Run: headless pygame with SDL's dummy video driver; simulated clock (each Clock.tick advances the game by its frame time, no real sleeping); random seed 0; keys injected as events and as key.get_pressed() state; mouse plan: one left click at the window centre at the start of phase 2, then a move to the lower-right quarter at the start of phase 3.
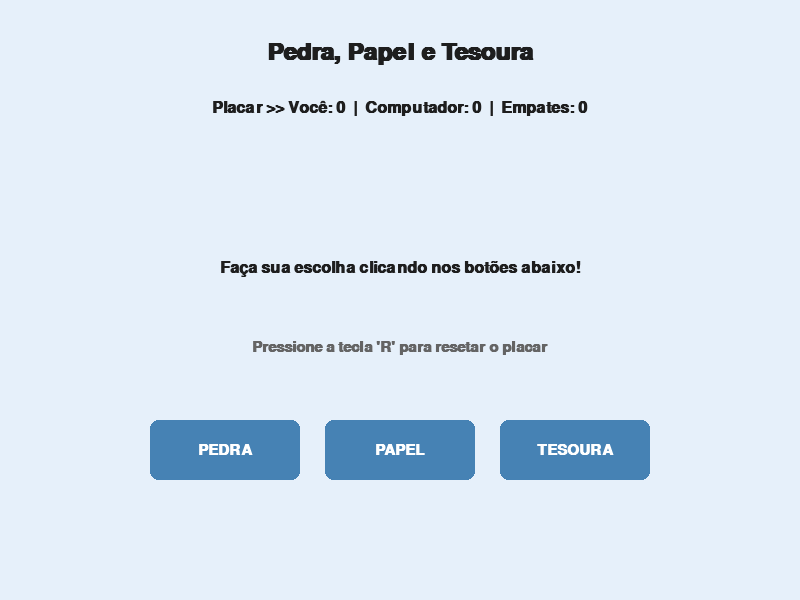
Frame 1 of 4 · flips 1–60 · no input
Frame 2 of 4 · flips 61–180 · clicked the window centre · tapped SPACE, RETURN · held RIGHT (→), D · screen unchanged from frame 1, image omitted
Frame 3 of 4 · flips 181–300 · moved the mouse to the lower-right quarter · held DOWN (↓), S · screen unchanged from frame 2, image omitted
Frame 4 of 4 · flips 301–420 · held LEFT (←), A, UP (↑), W · screen unchanged from frame 3, image omitted

The pygame program that drew these frames:

import pygame
import sys
import random

pygame.init()
LARGURA, ALTURA = 800, 600
janela = pygame.display.set_mode((LARGURA, ALTURA))
pygame.display.set_caption("Pedra, Papel e Tesoura - Pygame")

RELOGIO = pygame.time.Clock()

BRANCO = (255, 255, 255)
PRETO = (30, 30, 30)
AZUL_FUNDO = (230, 240, 250)
AZUL_BOTAO = (70, 130, 180)
AZUL_BOTAO_HOVER = (100, 149, 237)
VERDE = (46, 139, 87)
VERMELHO = (178, 34, 34)
CINZA_CLARO = (210, 210, 210)

fonte_titulo = pygame.font.SysFont("Times New Roman", 36, bold=True)
fonte_texto = pygame.font.SysFont("Times New Roman", 24, bold=True)
fonte_botoes = pygame.font.SysFont("Times New Roman", 22, bold=True)

opcoes = ["pedra", "papel", "tesoura"]
escolha_jogador = ""
escolha_computador = ""
resultado_texto = "Faça sua escolha clicando nos botões abaixo!"
cor_resultado = PRETO

pontos_jogador = 0
pontos_computador = 0
empates = 0

botao_pedra = pygame.Rect(150, 420, 150, 60)
botao_papel = pygame.Rect(325, 420, 150, 60)
botao_tesoura = pygame.Rect(500, 420, 150, 60)

def jogar(escolha):
    global escolha_jogador, escolha_computador, resultado_texto, cor_resultado
    global pontos_jogador, pontos_computador, empates
    
    escolha_jogador = escolha
    escolha_computador = random.choice(opcoes)
    
    if escolha_jogador == escolha_computador:
        resultado_texto = f"Empate! Ambos escolheram {escolha_jogador.upper()}"
        cor_resultado = PRETO
        empates += 1
    elif (
        (escolha_jogador == "pedra" and escolha_computador == "tesoura") or
        (escolha_jogador == "tesoura" and escolha_computador == "papel") or
        (escolha_jogador == "papel" and escolha_computador == "pedra")
    ):
        resultado_texto = f"Você Venceu! {escolha_jogador.capitalize()} ganha de {escolha_computador}."
        cor_resultado = VERDE
        pontos_jogador += 1
    else:
        resultado_texto = f"Você Perdeu! {escolha_computador.capitalize()} ganha de {escolha_jogador}."
        cor_resultado = VERMELHO
        pontos_computador += 1

def reiniciar_placar():
    global pontos_jogador, pontos_computador, empates, escolha_jogador, escolha_computador, resultado_texto
    pontos_jogador = 0
    pontos_computador = 0
    empates = 0
    escolha_jogador = ""
    escolha_computador = ""
    resultado_texto = "Placar reiniciado! Faça sua escolha."

rodando = True
while rodando:
    janela.fill(AZUL_FUNDO)

    mouse_pos = pygame.mouse.get_pos()

    for evento in pygame.event.get():
        if evento.type == pygame.QUIT:
            rodando = False

        if evento.type == pygame.MOUSEBUTTONDOWN:
            if evento.button == 1: 
                if botao_pedra.collidepoint(evento.pos):
                    jogar("pedra")
                elif botao_papel.collidepoint(evento.pos):
                    jogar("papel")
                elif botao_tesoura.collidepoint(evento.pos):
                    jogar("tesoura")

        if evento.type == pygame.KEYDOWN:
            if evento.key == pygame.K_r: 
                reiniciar_placar()

    surf_titulo = fonte_titulo.render("Pedra, Papel e Tesoura", True, PRETO)
    janela.blit(surf_titulo, (LARGURA // 2 - surf_titulo.get_width() // 2, 40))

    placar_str = f"Placar >> Você: {pontos_jogador}  |  Computador: {pontos_computador}  |  Empates: {empates}"
    surf_placar = fonte_texto.render(placar_str, True, PRETO)
    janela.blit(surf_placar, (LARGURA // 2 - surf_placar.get_width() // 2, 100))

    if escolha_jogador and escolha_computador:
        texto_escolhas = f"Você: {escolha_jogador.upper()}   vs   Computador: {escolha_computador.upper()}"
        surf_escolhas = fonte_texto.render(texto_escolhas, True, PRETO)
        janela.blit(surf_escolhas, (LARGURA // 2 - surf_escolhas.get_width() // 2, 200))

    surf_resultado = fonte_texto.render(resultado_texto, True, cor_resultado)
    janela.blit(surf_resultado, (LARGURA // 2 - surf_resultado.get_width() // 2, 260))

    surf_instrucao = fonte_botoes.render("Pressione a tecla 'R' para resetar o placar", True, (100, 100, 100))
    janela.blit(surf_instrucao, (LARGURA // 2 - surf_instrucao.get_width() // 2, 340))

    cor_pedra = AZUL_BOTAO_HOVER if botao_pedra.collidepoint(mouse_pos) else AZUL_BOTAO
    pygame.draw.rect(janela, cor_pedra, botao_pedra, border_radius=8)
    texto_pedra = fonte_botoes.render("PEDRA", True, BRANCO)
    janela.blit(texto_pedra, (botao_pedra.centerx - texto_pedra.get_width()//2, botao_pedra.centery - texto_pedra.get_height()//2))

    cor_papel = AZUL_BOTAO_HOVER if botao_papel.collidepoint(mouse_pos) else AZUL_BOTAO
    pygame.draw.rect(janela, cor_papel, botao_papel, border_radius=8)
    texto_papel = fonte_botoes.render("PAPEL", True, BRANCO)
    janela.blit(texto_papel, (botao_papel.centerx - texto_papel.get_width()//2, botao_papel.centery - texto_papel.get_height()//2))

    cor_tesoura = AZUL_BOTAO_HOVER if botao_tesoura.collidepoint(mouse_pos) else AZUL_BOTAO
    pygame.draw.rect(janela, cor_tesoura, botao_tesoura, border_radius=8)
    texto_tesoura = fonte_botoes.render("TESOURA", True, BRANCO)
    janela.blit(texto_tesoura, (botao_tesoura.centerx - texto_tesoura.get_width()//2, botao_tesoura.centery - texto_tesoura.get_height()//2))

    pygame.display.flip()
    RELOGIO.tick(60)

pygame.quit()
sys.exit()
